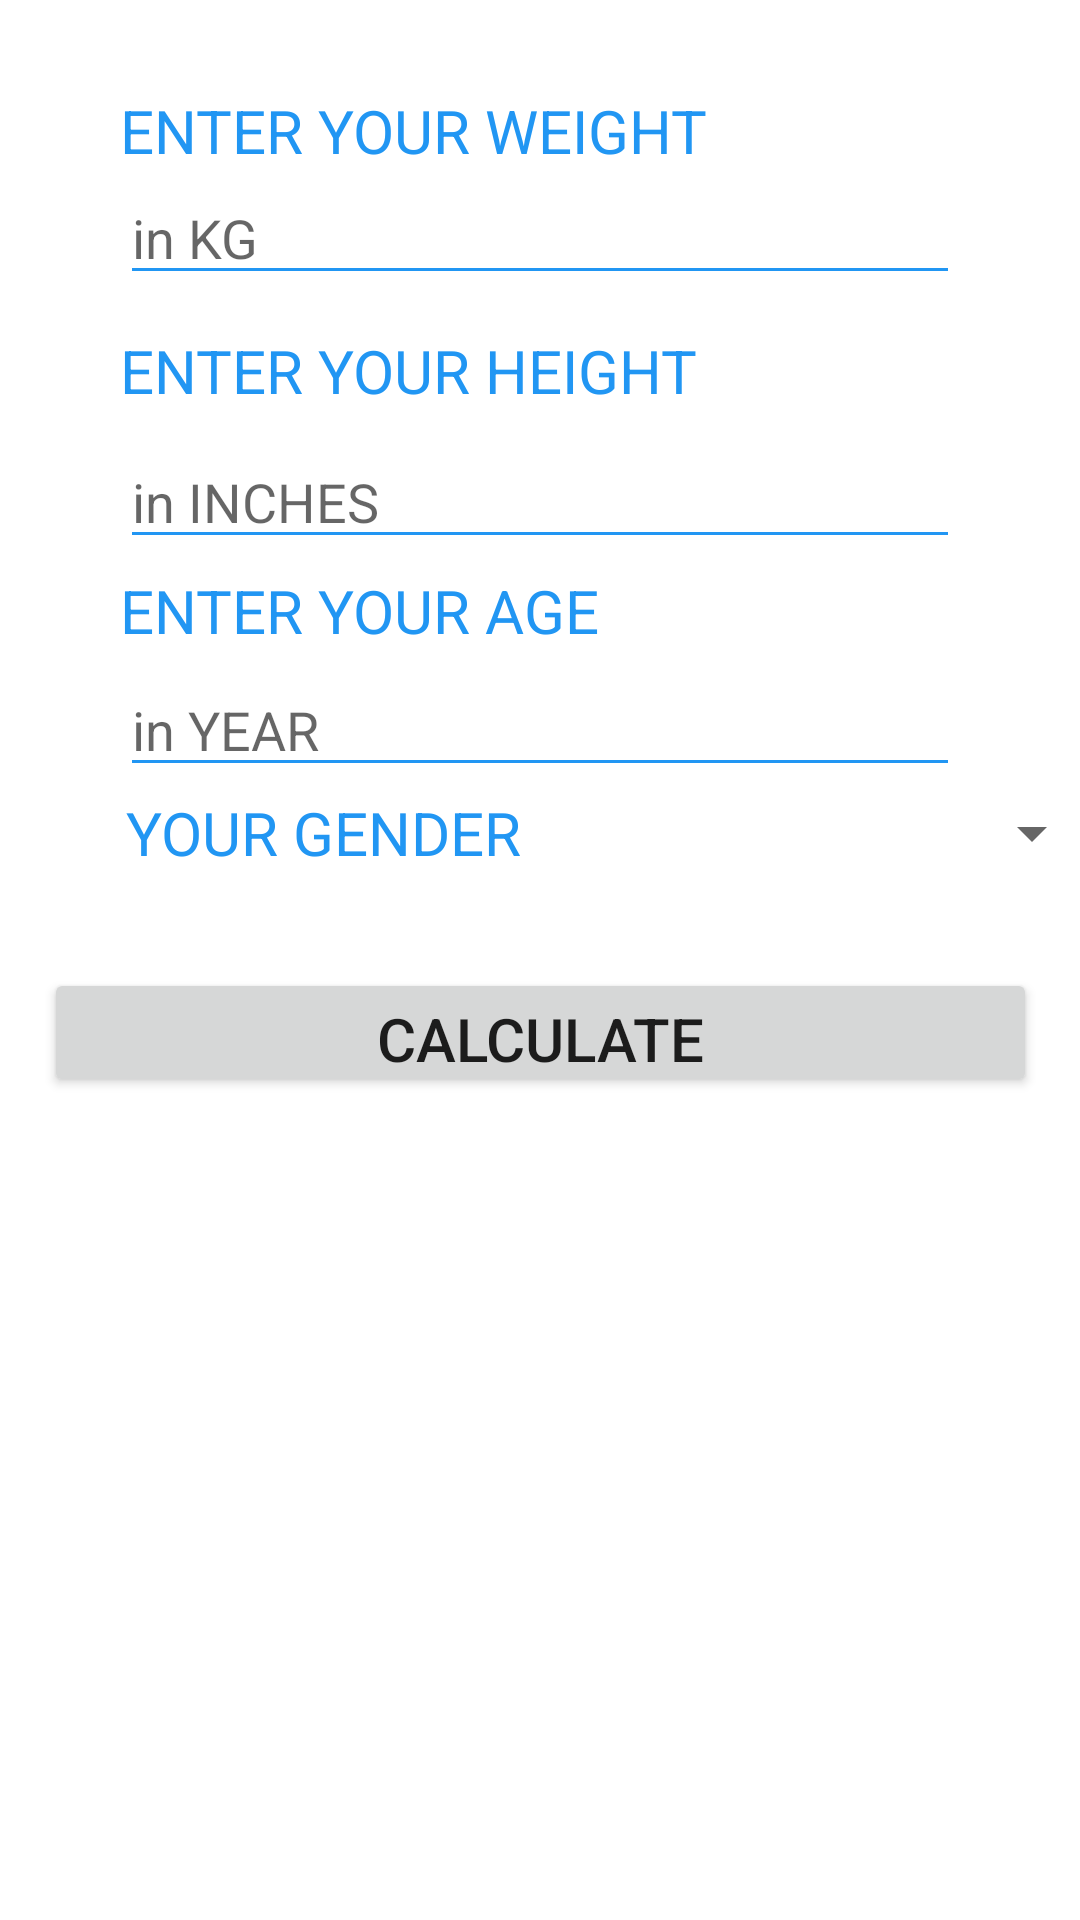

Android layout source for this screen:
<!-- AndroidManifest.xml: application theme Theme.HealthFitness -->
<!-- res/layout/activity_bmr.xml -->
<?xml version="1.0" encoding="utf-8"?>
<androidx.constraintlayout.widget.ConstraintLayout xmlns:android="http://schemas.android.com/apk/res/android"
    xmlns:app="http://schemas.android.com/apk/res-auto"
    xmlns:tools="http://schemas.android.com/tools"
    android:layout_width="match_parent"
    android:layout_height="match_parent"
    tools:context=".BMR">

    <TextView
        android:id="@+id/textView"
        android:layout_width="match_parent"
        android:layout_height="wrap_content"

        android:layout_marginHorizontal="40dp"
        android:layout_marginTop="30dp"
        android:text="ENTER YOUR WEIGHT"
        android:textColor="@color/purple_700"
        android:textSize="20sp"
        app:layout_constraintEnd_toEndOf="parent"
        app:layout_constraintStart_toStartOf="parent"
        app:layout_constraintTop_toTopOf="parent" />

    <EditText
        android:id="@+id/w"
        android:layout_width="match_parent"
        android:layout_height="wrap_content"
        android:layout_marginHorizontal="40dp"
        android:backgroundTint="@color/purple_700"
        android:hint="in KG"
        android:inputType="numberDecimal"
        app:layout_constraintBottom_toTopOf="@+id/textView2"
        app:layout_constraintEnd_toEndOf="parent"
        app:layout_constraintStart_toStartOf="parent"
        app:layout_constraintTop_toBottomOf="@+id/textView"
        app:layout_constraintVertical_bias="0.0" />

    <TextView
        android:id="@+id/textView2"
        android:layout_width="match_parent"
        android:layout_height="wrap_content"

        android:layout_marginHorizontal="40dp"
        android:layout_marginTop="110dp"
        android:text="ENTER YOUR HEIGHT"
        android:textColor="@color/purple_700"
        android:textSize="20sp"
        app:layout_constraintEnd_toEndOf="parent"
        app:layout_constraintStart_toStartOf="parent"
        app:layout_constraintTop_toTopOf="parent" />

    <EditText
        android:id="@+id/h"
        android:layout_width="match_parent"
        android:layout_height="wrap_content"
        android:layout_marginHorizontal="40dp"
        android:layout_marginTop="8dp"
        android:backgroundTint="@color/purple_700"
        android:hint="in INCHES"
        android:inputType="numberDecimal"
        app:layout_constraintEnd_toEndOf="parent"
        app:layout_constraintStart_toStartOf="parent"
        app:layout_constraintTop_toBottomOf="@+id/textView2" />

    <TextView
        android:id="@+id/age"
        android:layout_width="match_parent"
        android:layout_height="wrap_content"

        android:layout_marginHorizontal="40dp"
        android:layout_marginTop="190dp"
        android:text="ENTER YOUR AGE"
        android:textColor="@color/purple_700"
        android:textSize="20sp"
        app:layout_constraintEnd_toEndOf="parent"
        app:layout_constraintStart_toStartOf="parent"
        app:layout_constraintTop_toTopOf="parent" />

    <EditText
        android:id="@+id/a"
        android:layout_width="match_parent"
        android:layout_height="wrap_content"
        android:layout_marginHorizontal="40dp"
        android:layout_marginTop="84dp"
        android:backgroundTint="@color/purple_700"
        android:hint="in YEAR"
        android:inputType="numberDecimal"
        app:layout_constraintEnd_toEndOf="parent"
        app:layout_constraintStart_toStartOf="parent"
        app:layout_constraintTop_toBottomOf="@+id/textView2" />

    <TextView
        android:id="@+id/textView4"
        android:layout_width="146dp"
        android:layout_height="43dp"

        android:layout_marginHorizontal="40dp"
        android:layout_marginTop="264dp"
        android:text="YOUR GENDER"
        android:textColor="@color/purple_700"
        android:textSize="20sp"
        app:layout_constraintEnd_toEndOf="parent"
        app:layout_constraintHorizontal_bias="0.015"
        app:layout_constraintStart_toStartOf="parent"
        app:layout_constraintTop_toTopOf="parent" />

    <Button
        android:id="@+id/buttonbmr"
        android:layout_width="331dp"
        android:layout_height="43dp"
        android:text="calculate"
        android:textSize="20sp"
        app:layout_constraintBottom_toBottomOf="parent"
        app:layout_constraintEnd_toEndOf="parent"
        app:layout_constraintStart_toStartOf="parent"
        app:layout_constraintTop_toBottomOf="@+id/spbmr"
        app:layout_constraintVertical_bias="0.097" />

    <TextView
        android:id="@+id/textView3"
        android:layout_width="wrap_content"
        android:layout_height="wrap_content"
        android:layout_marginStart="48dp"
        android:textColor="@color/purple_700"
        android:textSize="20sp"
        app:layout_constraintBottom_toBottomOf="parent"
        app:layout_constraintStart_toStartOf="parent"
        app:layout_constraintTop_toTopOf="parent"
        app:layout_constraintVertical_bias="0.61" />

    <Spinner
        android:id="@+id/spbmr"
        android:layout_width="176dp"
        android:layout_height="31dp"
        android:layout_marginStart="192dp"
        android:layout_marginTop="76dp"
        android:layout_marginEnd="39dp"
        app:layout_constraintEnd_toEndOf="parent"
        app:layout_constraintHorizontal_bias="0.0"
        app:layout_constraintStart_toStartOf="parent"
        app:layout_constraintTop_toBottomOf="@+id/h" />


</androidx.constraintlayout.widget.ConstraintLayout>
<!-- resources referenced by this layout -->
<resources>
  <color name="purple_700">#2196F3</color>
  <style name="Theme.HealthFitness" parent="Theme.MaterialComponents.DayNight.DarkActionBar">
          
          <item name="colorPrimary">@color/purple_500</item>
          <item name="colorPrimaryVariant">@color/purple_700</item>
          <item name="colorOnPrimary">@color/white</item>
          
          <item name="colorSecondary">@color/teal_200</item>
          <item name="colorSecondaryVariant">@color/teal_700</item>
          <item name="colorOnSecondary">@color/black</item>
          
          <item name="android:statusBarColor">?attr/colorPrimaryVariant</item>
          
      </style>
  <color name="purple_500">#00AFFF</color>
  <color name="white">#FFFFFFFF</color>
  <color name="teal_200">#2A00B0FF</color>
  <color name="teal_700">#FF018786</color>
  <color name="black">#FF000000</color>
</resources>
